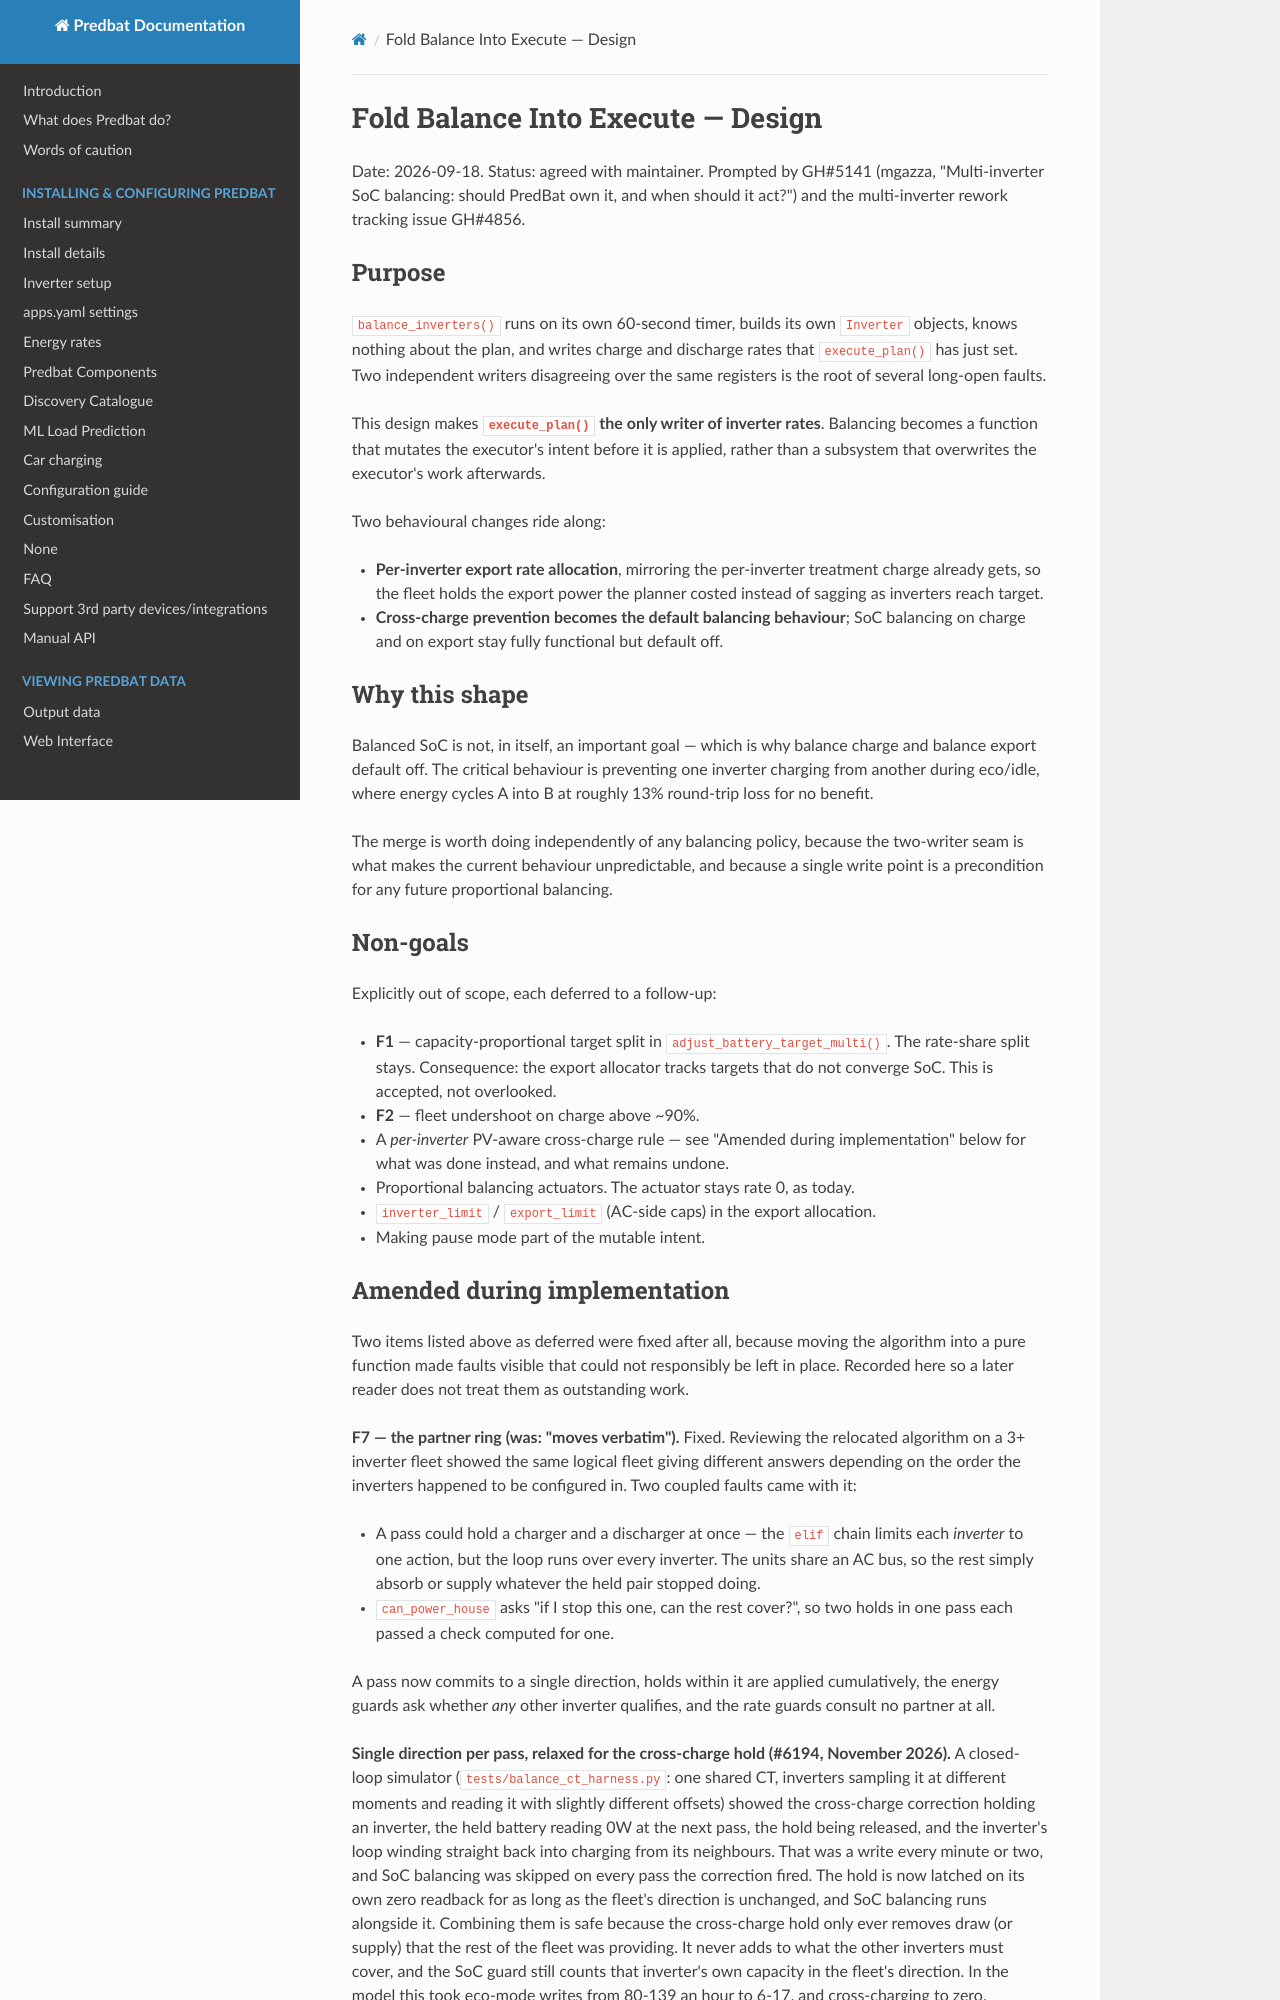

repository: PlainSeer/batpred · page: superpowers/specs/2026-09-18-balance-into-execute-design/index.html · generator: mkdocs

# Fold Balance Into Execute — Design

Date: 2026-09-18. Status: agreed with maintainer.
Prompted by GH#5141 (mgazza, "Multi-inverter SoC balancing: should PredBat own it, and when
should it act?") and the multi-inverter rework tracking issue GH#4856.

## Purpose

`balance_inverters()` runs on its own 60-second timer, builds its own `Inverter` objects, knows
nothing about the plan, and writes charge and discharge rates that `execute_plan()` has just
set. Two independent writers disagreeing over the same registers is the root of several
long-open faults.

This design makes **`execute_plan()` the only writer of inverter rates**. Balancing becomes a
function that mutates the executor's intent before it is applied, rather than a subsystem that
overwrites the executor's work afterwards.

Two behavioural changes ride along:

- **Per-inverter export rate allocation**, mirroring the per-inverter treatment charge already
  gets, so the fleet holds the export power the planner costed instead of sagging as inverters
  reach target.
- **Cross-charge prevention becomes the default balancing behaviour**; SoC balancing on charge
  and on export stay fully functional but default off.

## Why this shape

Balanced SoC is not, in itself, an important goal — which is why balance charge and balance
export default off. The critical behaviour is preventing one inverter charging from another
during eco/idle, where energy cycles A into B at roughly 13% round-trip loss for no benefit.

The merge is worth doing independently of any balancing policy, because the two-writer seam is
what makes the current behaviour unpredictable, and because a single write point is a
precondition for any future proportional balancing.

## Non-goals

Explicitly out of scope, each deferred to a follow-up:

- **F1** — capacity-proportional target split in `adjust_battery_target_multi()`. The rate-share
  split stays. Consequence: the export allocator tracks targets that do not converge SoC. This
  is accepted, not overlooked.
- **F2** — fleet undershoot on charge above ~90%.
- A *per-inverter* PV-aware cross-charge rule — see "Amended during implementation" below for what
  was done instead, and what remains undone.
- Proportional balancing actuators. The actuator stays rate 0, as today.
- `inverter_limit` / `export_limit` (AC-side caps) in the export allocation.
- Making pause mode part of the mutable intent.
